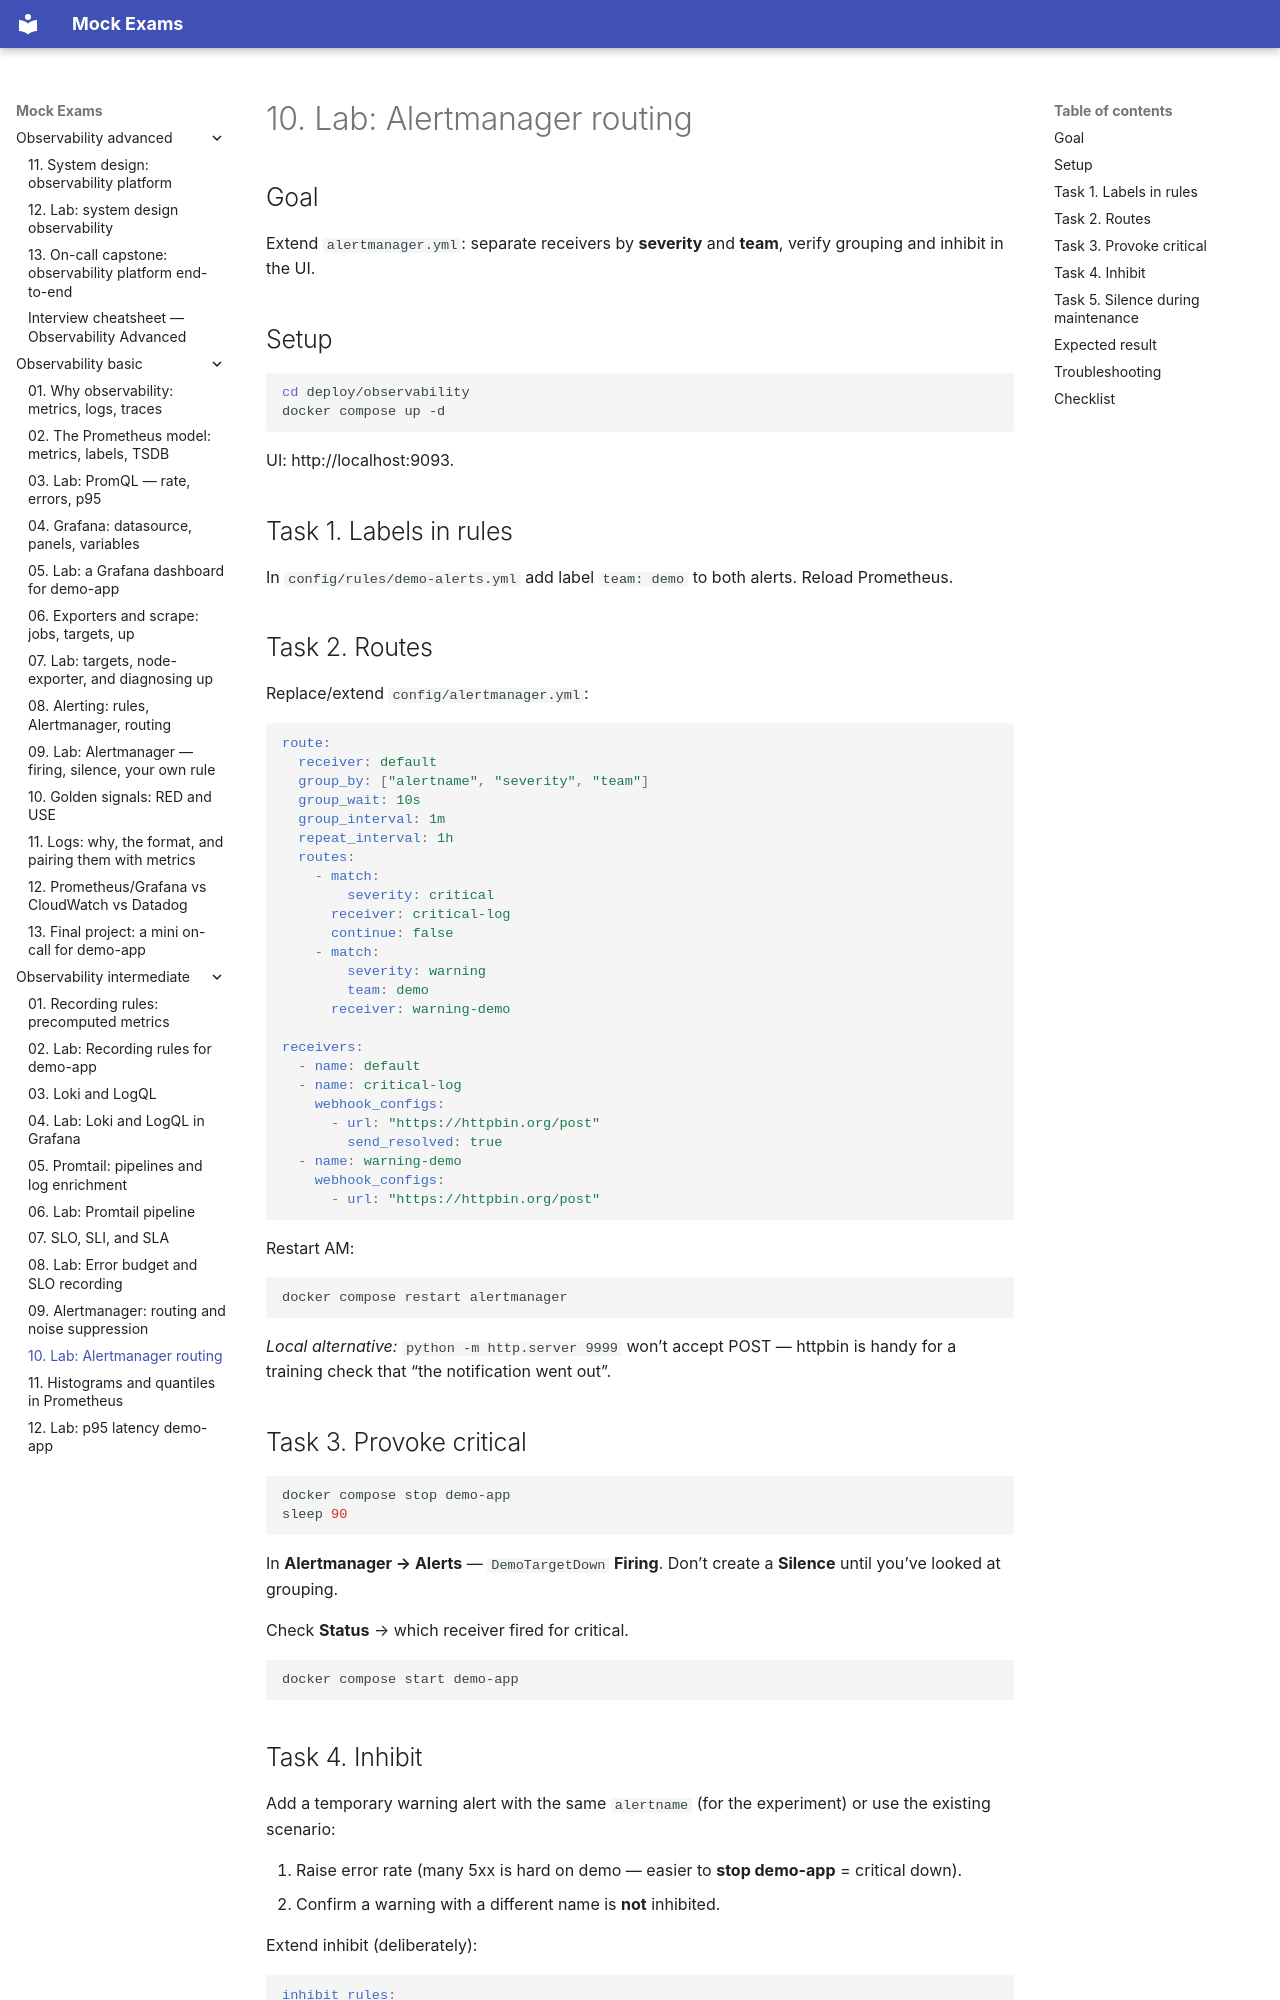

repository: FedorArbuzov/mock-exams · page: observability-intermediate/10-lab-routing/index.html · generator: mkdocs

# 10. Lab: Alertmanager routing

## Goal

Extend `alertmanager.yml`: separate receivers by **severity** and **team**, verify grouping and inhibit in the UI.

## Setup

```bash
cd deploy/observability
docker compose up -d
```

UI: http://localhost:9093.

## Task 1. Labels in rules

In `config/rules/demo-alerts.yml` add label `team: demo` to both alerts. Reload Prometheus.

## Task 2. Routes

Replace/extend `config/alertmanager.yml`:

```yaml
route:
  receiver: default
  group_by: ["alertname", "severity", "team"]
  group_wait: 10s
  group_interval: 1m
  repeat_interval: 1h
  routes:
    - match:
        severity: critical
      receiver: critical-log
      continue: false
    - match:
        severity: warning
        team: demo
      receiver: warning-demo

receivers:
  - name: default
  - name: critical-log
    webhook_configs:
      - url: "https://httpbin.org/post"
        send_resolved: true
  - name: warning-demo
    webhook_configs:
      - url: "https://httpbin.org/post"
```

Restart AM:

```bash
docker compose restart alertmanager
```

*Local alternative:* `python -m http.server 9999` won’t accept POST — httpbin is handy for a training check that “the notification went out”.

## Task 3. Provoke critical

```bash
docker compose stop demo-app
sleep 90
```

In **Alertmanager → Alerts** — `DemoTargetDown` **Firing**. Don’t create a **Silence** until you’ve looked at grouping.

Check **Status** → which receiver fired for critical.

```bash
docker compose start demo-app
```
